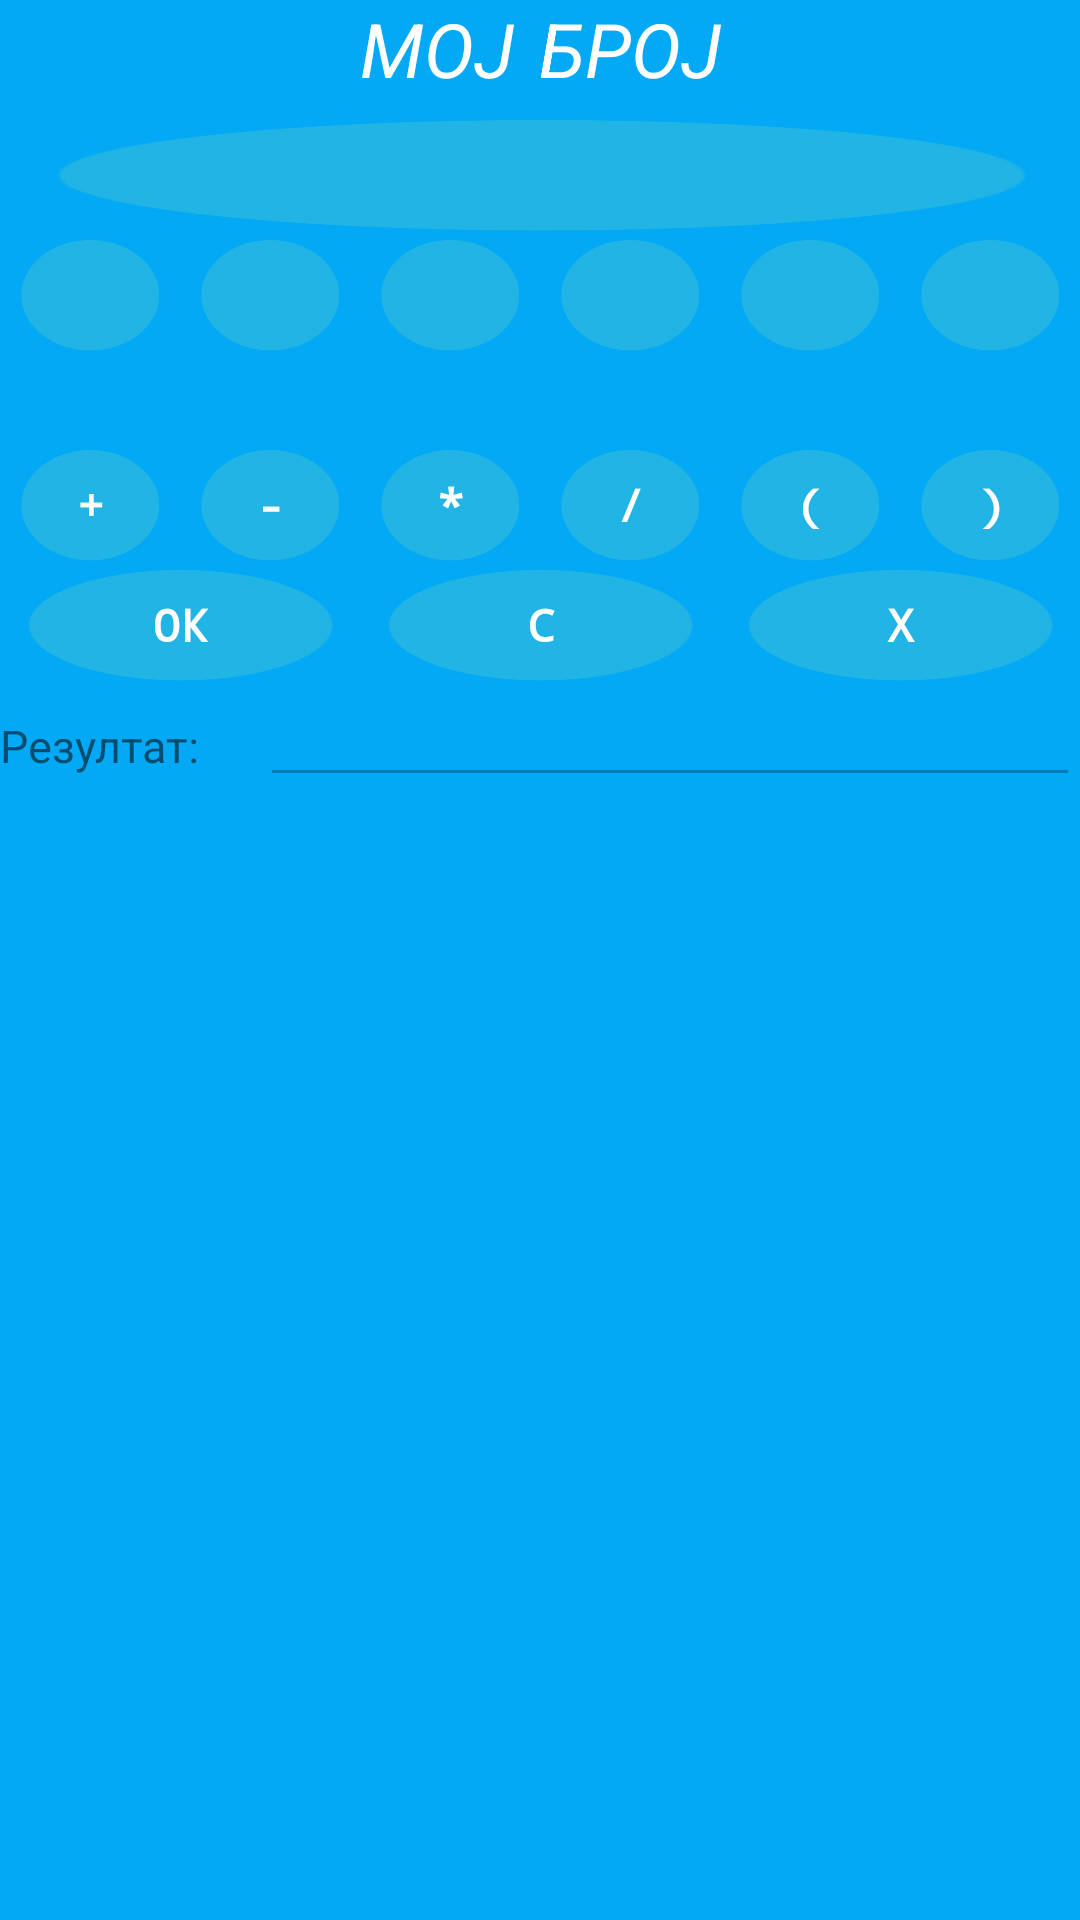

This screen was rendered from an Android layout file. Write that file and the resources it references.
<!-- AndroidManifest.xml: application theme AppTheme -->
<!-- res/layout/activity_moj_broj_game.xml -->
<?xml version="1.0" encoding="utf-8"?>
<androidx.constraintlayout.widget.ConstraintLayout xmlns:android="http://schemas.android.com/apk/res/android"
    xmlns:app="http://schemas.android.com/apk/res-auto"
    xmlns:tools="http://schemas.android.com/tools"
    android:id="@+id/layoutMojBroj"
    android:layout_width="match_parent"
    android:layout_height="match_parent"
    android:background="@color/backgroundColor"
    android:orientation="vertical"
    tools:context=".Activities.Games.MojBrojGame">

    <LinearLayout
        android:layout_width="match_parent"
        android:layout_height="wrap_content"
        android:gravity="center"
        android:orientation="vertical"
        app:layout_constraintEnd_toEndOf="parent"
        app:layout_constraintHorizontal_bias="0.0"
        app:layout_constraintStart_toStartOf="parent"
        app:layout_constraintTop_toTopOf="parent">
        <androidx.constraintlayout.widget.ConstraintLayout
            android:layout_width="match_parent"
            android:layout_height="wrap_content"
            android:orientation="horizontal">

            <TextView
                style="@style/SmallHeader"
                android:layout_width="wrap_content"
                android:layout_height="wrap_content"
                android:gravity="center"
                android:text="@string/moj_broj"
                app:layout_constraintEnd_toEndOf="parent"
                app:layout_constraintStart_toStartOf="parent"
                app:layout_constraintTop_toTopOf="parent"/>

            <TextView
                style="@style/SmallHeader"
                android:id="@+id/textViewTimer"
                android:layout_width="wrap_content"
                android:layout_height="wrap_content"
                android:text=""
                android:layout_marginEnd="5dp"
                app:layout_constraintEnd_toEndOf="parent"
                app:layout_constraintTop_toTopOf="parent"/>

        </androidx.constraintlayout.widget.ConstraintLayout>
        <LinearLayout
            android:layout_width="match_parent"
            android:layout_height="wrap_content"
            android:gravity="center"
            android:orientation="horizontal">

            <Button
                android:id="@+id/button_1Game_2"
                style="@style/ButtonStyleForGames"
                android:background="@drawable/field"
                android:clickable="false"
                android:text="" />
        </LinearLayout>

        <LinearLayout
            android:layout_width="match_parent"
            android:layout_height="wrap_content"
            android:gravity="center"
            android:orientation="horizontal">

            <Button
                android:id="@+id/button_2Game_2"
                android:background="@drawable/field"
                style="@style/ButtonStyleForGames"
                android:layout_weight="1"
                android:onClick="numberClick"
                android:text="" />

            <Button
                android:id="@+id/button_3Game_2"
                android:background="@drawable/field"
                style="@style/ButtonStyleForGames"
                android:layout_weight="1"
                android:onClick="numberClick"
                android:text="" />

            <Button
                android:id="@+id/button_4Game_2"
                android:background="@drawable/field"
                style="@style/ButtonStyleForGames"
                android:layout_weight="1"
                android:onClick="numberClick"
                android:text="" />

            <Button
                android:id="@+id/button_5Game_2"
                android:background="@drawable/field"
                style="@style/ButtonStyleForGames"
                android:layout_weight="1"
                android:onClick="numberClick"
                android:text="" />

            <Button
                android:id="@+id/button_6Game_2"
                android:background="@drawable/field"
                style="@style/ButtonStyleForGames"
                android:layout_weight="1"
                android:onClick="numberClick"
                android:text="" />

            <Button
                android:id="@+id/button_7Game_2"
                android:background="@drawable/field"
                style="@style/ButtonStyleForGames"
                android:layout_weight="1"
                android:onClick="numberClick"
                android:text="" />
        </LinearLayout>

        <LinearLayout
            android:layout_width="match_parent"
            android:layout_height="wrap_content"
            android:layout_marginTop="30dp"
            android:gravity="center"
            android:orientation="horizontal">

            <Button
                android:id="@+id/button_8Game_2"
                android:background="@drawable/field"
                style="@style/ButtonStyleForGames"
                android:layout_weight="1"
                android:onClick="operationClick"
                android:text="@string/plusSign" />

            <Button
                android:id="@+id/button_9Game_2"
                android:background="@drawable/field"
                style="@style/ButtonStyleForGames"
                android:layout_weight="1"
                android:onClick="operationClick"
                android:text="@string/minusSign" />

            <Button
                android:id="@+id/button_10Game_2"
                android:background="@drawable/field"
                style="@style/ButtonStyleForGames"
                android:layout_weight="1"
                android:onClick="operationClick"
                android:text="@string/multiplySign" />

            <Button
                android:id="@+id/button_11ame_2"
                android:background="@drawable/field"
                style="@style/ButtonStyleForGames"
                android:layout_weight="1"
                android:onClick="operationClick"
                android:text="@string/divideSign" />

            <Button
                android:id="@+id/button_12Game_2"
                android:background="@drawable/field"
                style="@style/ButtonStyleForGames"
                android:layout_weight="1"
                android:onClick="operationClick"
                android:text="@string/parenthesisLeft" />

            <Button
                android:id="@+id/button_13Game_2"
                android:background="@drawable/field"
                style="@style/ButtonStyleForGames"
                android:layout_weight="1"
                android:onClick="operationClick"
                android:text="@string/parenthesisRight" />
        </LinearLayout>

        <LinearLayout
            android:layout_width="match_parent"
            android:layout_height="wrap_content"
            android:gravity="center"
            android:orientation="horizontal">

            <Button
                android:id="@+id/button_14Game_2"
                android:background="@drawable/field"
                style="@style/ButtonStyleForGames"
                android:layout_weight="1"
                android:onClick="submit"
                android:text="@string/okMark" />

            <Button
                android:id="@+id/button_15Game_2"
                android:background="@drawable/field"
                style="@style/ButtonStyleForGames"
                android:layout_weight="1"
                android:onClick="cClick"
                android:text="@string/cMark" />

            <Button
                android:id="@+id/button_16Game_2"
                android:background="@drawable/field"
                style="@style/ButtonStyleForGames"
                android:layout_weight="1"
                android:onClick="xClick"
                android:text="@string/xMark" />


        </LinearLayout>

        <LinearLayout
            android:layout_width="match_parent"
            android:layout_height="wrap_content">

            <TextView
                android:id="@+id/textView1_Game2"
                android:layout_width="wrap_content"
                android:layout_height="wrap_content"
                android:textSize="15sp"
                android:text="@string/resultMojBroj" />

            <TextView
                android:id="@+id/textView2_Game2"
                android:layout_width="wrap_content"
                android:layout_height="wrap_content"
                android:textSize="15sp"
                android:layout_marginLeft="10dp"
                android:layout_marginRight="10dp"
                android:text="" />

            <EditText
                android:id="@+id/editText_1Game_2"
                android:layout_width="match_parent"
                android:textSize="15sp"
                android:textStyle="italic"
                android:textAlignment="center"
                android:enabled="false"
                android:layout_height="wrap_content"
                tools:ignore="Autofill,LabelFor,TextFields">

            </EditText>
        </LinearLayout>

    </LinearLayout>


</androidx.constraintlayout.widget.ConstraintLayout>
<!-- resources referenced by this layout -->
<resources>
  <color name="backgroundColor">#03A9F4</color>
  <!-- drawable field: png bitmap (drawable, 6933 bytes) -->
  <string name="cMark">С</string>
  <string name="divideSign">/</string>
  <string name="minusSign">-</string>
  <string name="moj_broj">МОЈ БРОЈ</string>
  <string name="multiplySign">*</string>
  <string name="okMark">ОК</string>
  <string name="parenthesisLeft">(</string>
  <string name="parenthesisRight">)</string>
  <string name="plusSign">+</string>
  <string name="resultMojBroj">Резултат: </string>
  <string name="xMark">X</string>
  <style name="ButtonStyleForGames">
          <item name="android:layout_weight">1</item>
          <item name="android:layout_width">40dp</item>
          <item name="android:backgroundTint">@drawable/btn_blue</item>
          <item name="android:layout_height">40dp</item>
          <item name="android:textSize">15sp</item>
          <item name="android:layout_marginLeft">5dp</item>
          <item name="android:layout_marginRight">5dp</item>
          <item name="android:fontFamily">monospace</item>
          <item name="android:textStyle">bold</item>
          <item name="android:textColor">@color/fontColorButtons</item>
  
  
      </style>
  <style name="SmallHeader">
  
          <item name="android:layout_width">wrap_content</item>
          <item name="android:textAlignment">center</item>
          <item name="android:layout_height">wrap_content</item>
          <item name="android:fontFamily">casual</item>
          <item name="android:textColor">@color/fontColorButtons</item>
          <item name="android:textSize">25sp</item>
          <item name="android:textStyle">italic</item>
  
  
      </style>
  <style name="AppTheme" parent="Theme.AppCompat.Light.NoActionBar">
          
          <item name="colorPrimary">@color/colorPrimary</item>
          <item name="colorPrimaryDark">@color/colorPrimaryDark</item>
          <item name="colorAccent">@color/colorAccent</item>
      </style>
  <!-- drawable btn_blue (drawable) -->
  <?xml version="1.0" encoding="utf-8"?>
  <selector xmlns:android="http://schemas.android.com/apk/res/android">
      <item android:state_enabled="false"
          android:color="@color/buttonDisabled"/>
  
      
      <item android:color="@color/buttonColor"/>
  
  </selector>
  <color name="fontColorButtons">#FFFFFF</color>
  <color name="colorPrimary">#6200EE</color>
  <color name="colorPrimaryDark">#3700B3</color>
  <color name="colorAccent">#03DAC5</color>
  <color name="buttonDisabled">#6E6C6C</color>
  <color name="buttonColor">#4BC4CF</color>
</resources>
